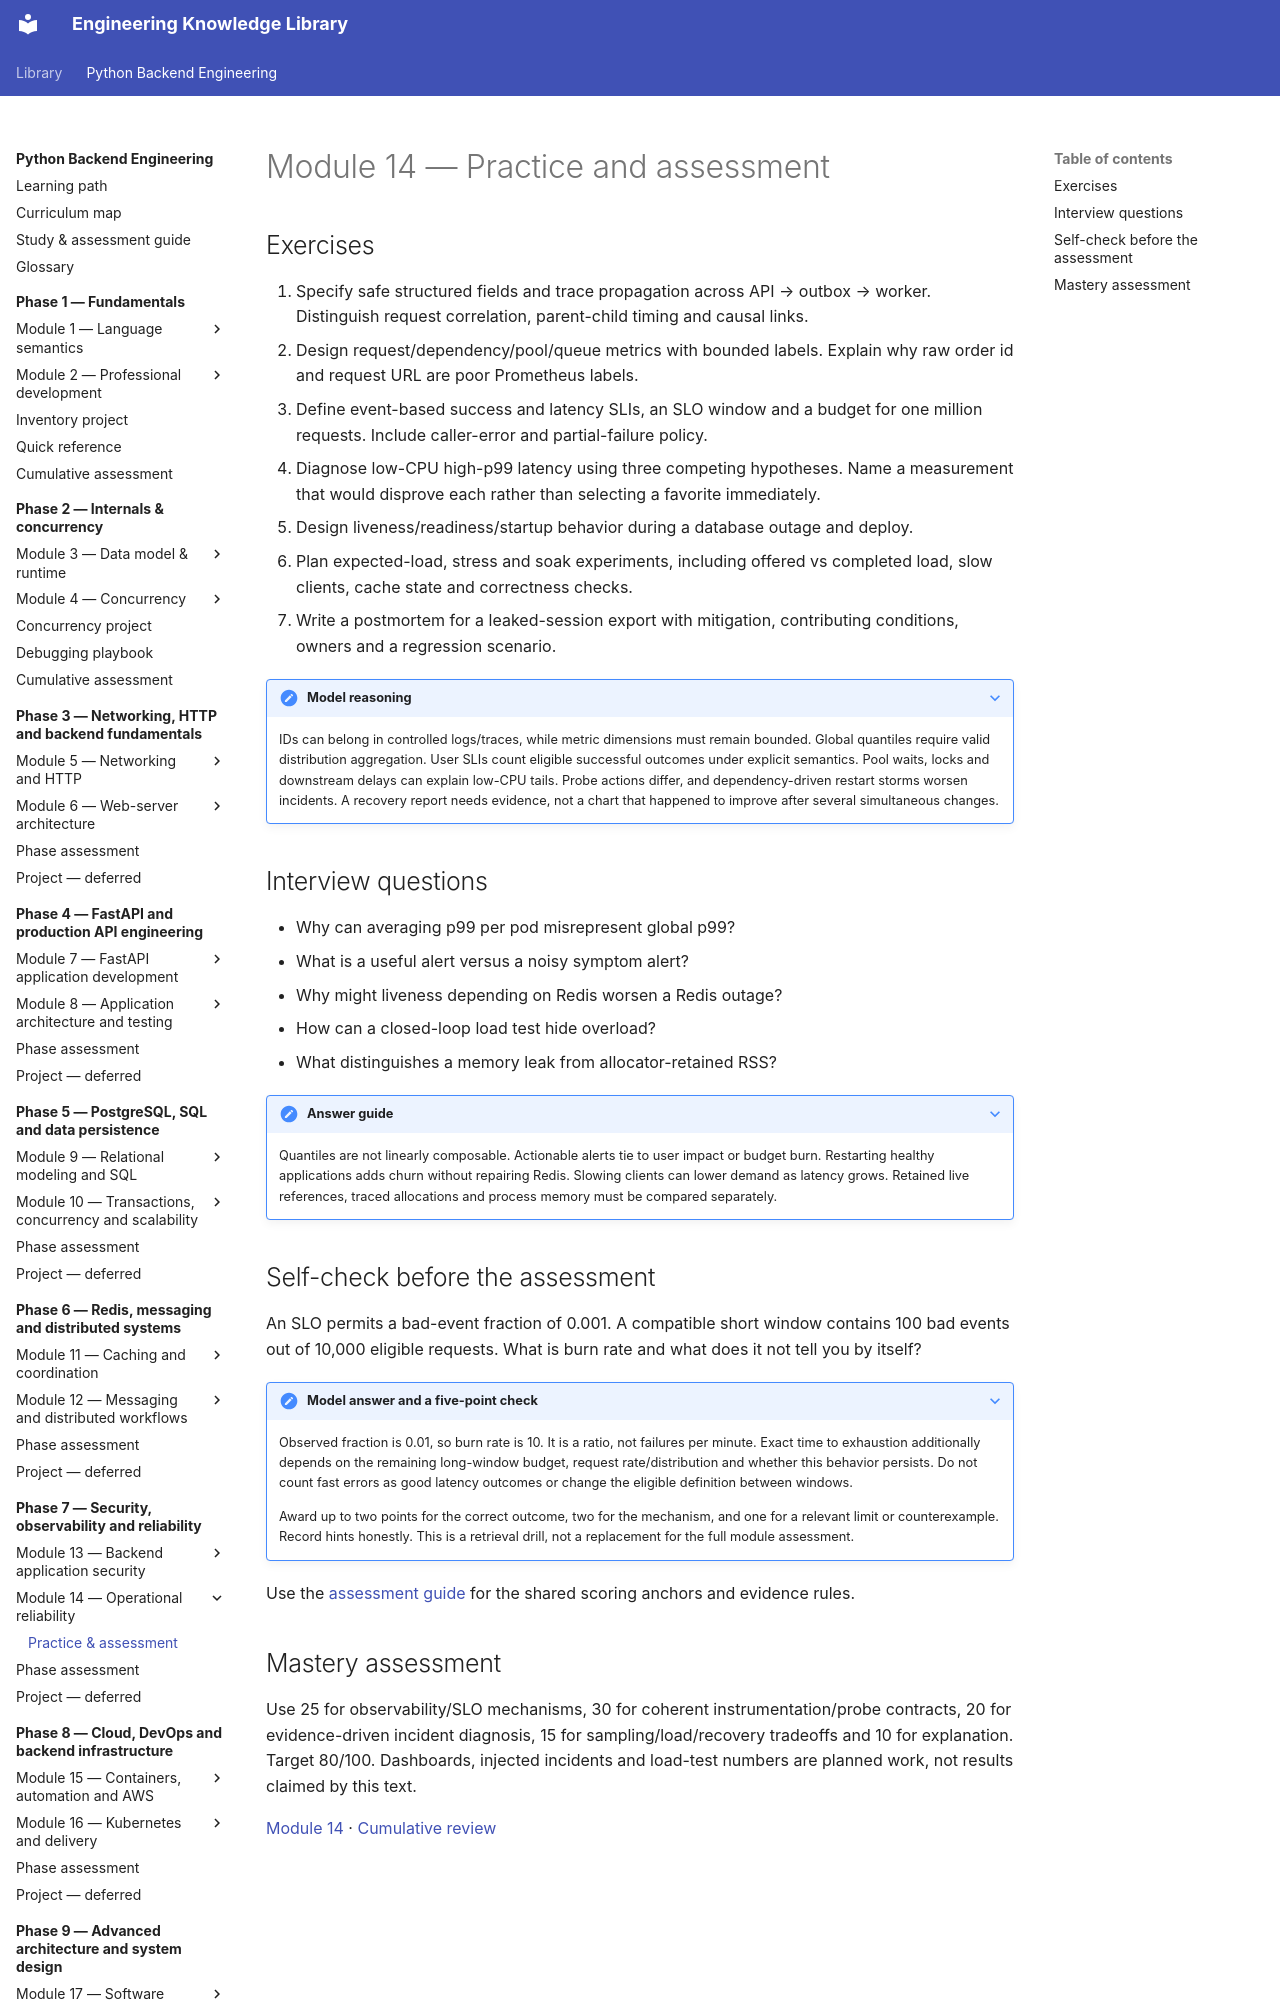

repository: NazarbayND/knowledgebase · page: python-backend-engineering/phase-7/module-14/practice/index.html · generator: mkdocs

# Module 14 — Practice and assessment

## Exercises

1. Specify safe structured fields and trace propagation across API → outbox →
   worker. Distinguish request correlation, parent-child timing and causal links.
2. Design request/dependency/pool/queue metrics with bounded labels. Explain why
   raw order id and request URL are poor Prometheus labels.
3. Define event-based success and latency SLIs, an SLO window and a budget for
   one million requests. Include caller-error and partial-failure policy.
4. Diagnose low-CPU high-p99 latency using three competing hypotheses. Name a
   measurement that would disprove each rather than selecting a favorite immediately.
5. Design liveness/readiness/startup behavior during a database outage and deploy.
6. Plan expected-load, stress and soak experiments, including offered vs completed
   load, slow clients, cache state and correctness checks.
7. Write a postmortem for a leaked-session export with mitigation, contributing
   conditions, owners and a regression scenario.

??? note "Model reasoning"
    IDs can belong in controlled logs/traces, while metric dimensions must remain
    bounded. Global quantiles require valid distribution aggregation. User SLIs
    count eligible successful outcomes under explicit semantics. Pool waits, locks
    and downstream delays can explain low-CPU tails. Probe actions differ, and
    dependency-driven restart storms worsen incidents. A recovery report needs
    evidence, not a chart that happened to improve after several simultaneous changes.

## Interview questions

- Why can averaging p99 per pod misrepresent global p99?
- What is a useful alert versus a noisy symptom alert?
- Why might liveness depending on Redis worsen a Redis outage?
- How can a closed-loop load test hide overload?
- What distinguishes a memory leak from allocator-retained RSS?

??? note "Answer guide"
    Quantiles are not linearly composable. Actionable alerts tie to user impact or
    budget burn. Restarting healthy applications adds churn without repairing Redis.
    Slowing clients can lower demand as latency grows. Retained live references,
    traced allocations and process memory must be compared separately.
